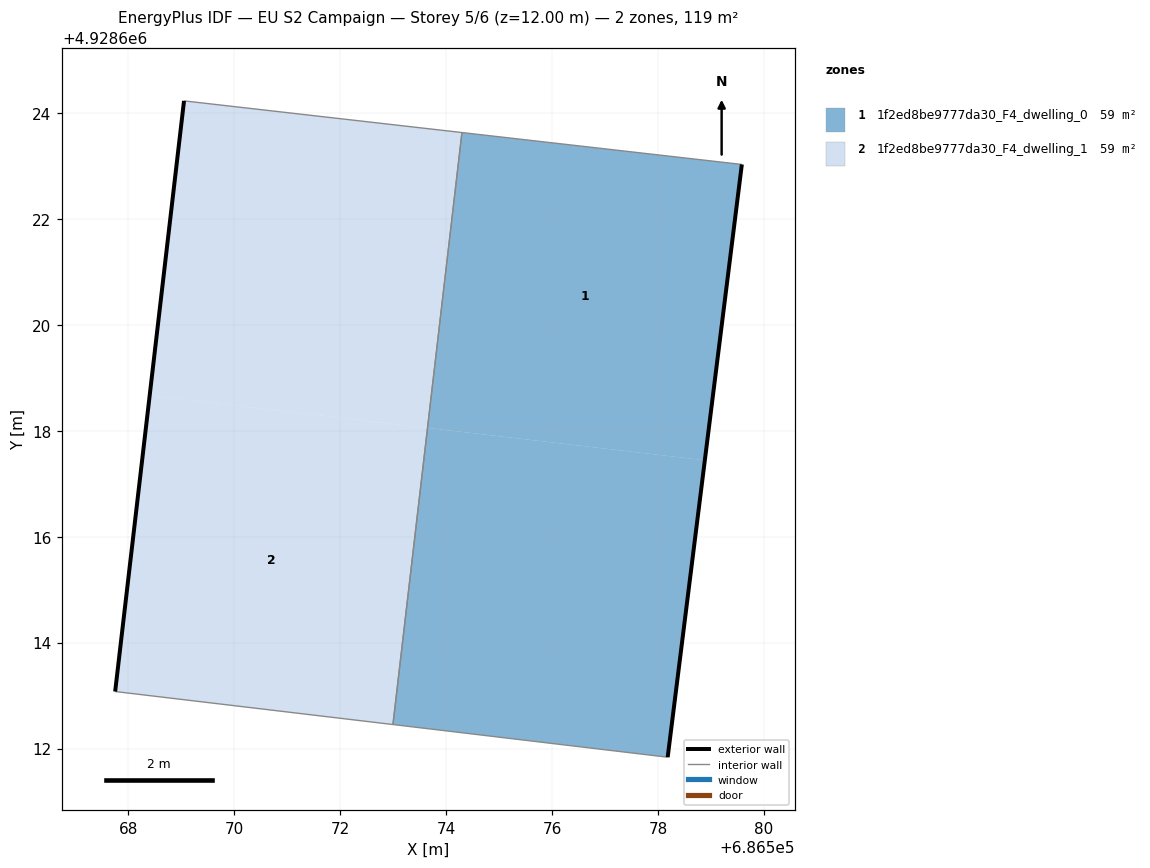
=== STOREY PLAN SPEC (per zone: floor XY polygon, exterior-wall plan segments, windows/doors) ===
zone 1: 1f2ed8be9777da30_F4_dwelling_0  (59.4 m²)
  floor: (686578.88, 4928617.44) (686579.58, 4928623.03) (686574.31, 4928623.63) (686573.66, 4928618.05)
  floor: (686573.66, 4928618.05) (686574.31, 4928623.63) (686574.30, 4928623.63) (686573.65, 4928618.05)
  floor: (686578.18, 4928611.84) (686578.88, 4928617.44) (686573.65, 4928618.05) (686573.00, 4928612.45)
  exterior wall: (686579.58, 4928623.03) – (686578.18, 4928611.84)  [11.3 m]
  interior walls: 3
zone 2: 1f2ed8be9777da30_F4_dwelling_1  (59.3 m²)
  floor: (686573.65, 4928618.05) (686574.30, 4928623.63) (686569.05, 4928624.23) (686568.40, 4928618.67)
  floor: (686573.00, 4928612.45) (686573.65, 4928618.05) (686568.40, 4928618.67) (686567.75, 4928613.08)
  exterior wall: (686567.75, 4928613.08) – (686569.05, 4928624.23)  [11.2 m]
  interior walls: 3

=== DERIVED (storey summary) ===
Building: EU S2 Campaign
Storey: 5 of 6  (floor level z = 12.00 m)
Storey gross floor area: 118.7 m²
Zones on this storey: 2
  - 1f2ed8be9777da30_F4_dwelling_0: floor 59.4 m²; exterior wall 11.3 m (33.8 m²); WWR 0.0%
  - 1f2ed8be9777da30_F4_dwelling_1: floor 59.3 m²; exterior wall 11.2 m (33.7 m²); WWR 0.0%
Zone adjacency (shared interzone walls):
  - 1f2ed8be9777da30_F4_dwelling_0 ↔ 1f2ed8be9777da30_F4_dwelling_1